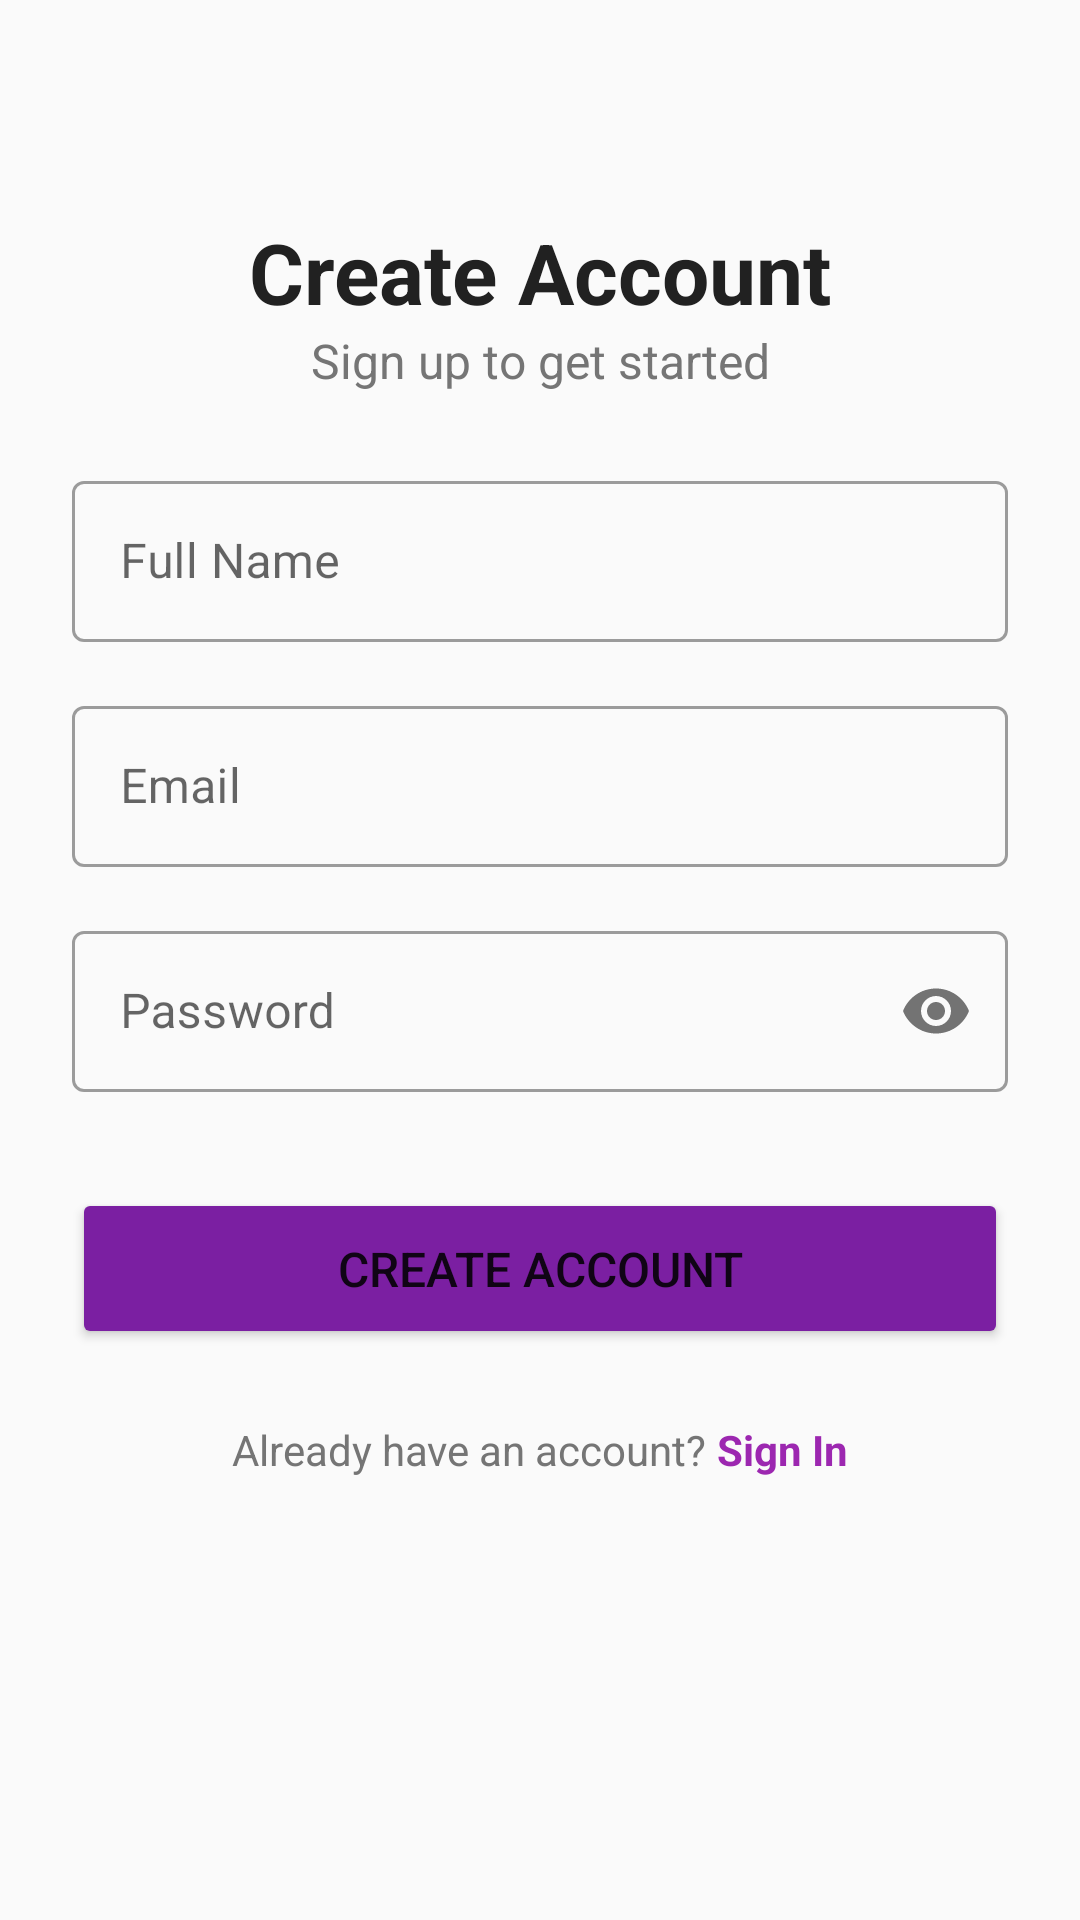

Reconstruct the res/layout file that produces this screen, plus the resources it refers to.
<!-- AndroidManifest.xml: application theme AppTheme -->
<!-- res/layout/fragment_register.xml -->
<?xml version="1.0" encoding="utf-8"?>
<androidx.constraintlayout.widget.ConstraintLayout
    xmlns:android="http://schemas.android.com/apk/res/android"
    xmlns:app="http://schemas.android.com/apk/res-auto"
    android:layout_width="match_parent"
    android:layout_height="match_parent"
    android:background="@color/background_light"
    android:padding="24dp">

    
    <TextView
        android:id="@+id/register_title"
        android:layout_width="match_parent"
        android:layout_height="wrap_content"
        android:text="Create Account"
        android:textSize="28sp"
        android:textStyle="bold"
        android:textColor="@color/text_primary"
        android:gravity="center"
        android:layout_marginTop="48dp"
        android:layout_marginBottom="32dp"
        app:layout_constraintTop_toTopOf="parent"/>

    <TextView
        android:id="@+id/register_subtitle"
        android:layout_width="match_parent"
        android:layout_height="wrap_content"
        android:text="Sign up to get started"
        android:textSize="16sp"
        android:textColor="@color/text_secondary"
        android:gravity="center"
        android:layout_marginBottom="48dp"
        app:layout_constraintTop_toBottomOf="@id/register_title"/>

    
    <com.google.android.material.textfield.TextInputLayout
        android:id="@+id/name_layout"
        android:layout_width="match_parent"
        android:layout_height="wrap_content"
        android:layout_marginTop="24dp"
        app:layout_constraintTop_toBottomOf="@id/register_subtitle"
        style="@style/Widget.MaterialComponents.TextInputLayout.OutlinedBox">
        <EditText
            android:id="@+id/name_input"
            android:layout_width="match_parent"
            android:layout_height="wrap_content"
            android:hint="Full Name"
            android:inputType="textPersonName"
            android:padding="16dp"/>
    </com.google.android.material.textfield.TextInputLayout>

    
    <com.google.android.material.textfield.TextInputLayout
        android:id="@+id/email_layout"
        android:layout_width="match_parent"
        android:layout_height="wrap_content"
        android:layout_marginTop="16dp"
        app:layout_constraintTop_toBottomOf="@id/name_layout"
        style="@style/Widget.MaterialComponents.TextInputLayout.OutlinedBox">
        <EditText
            android:id="@+id/email_input"
            android:layout_width="match_parent"
            android:layout_height="wrap_content"
            android:hint="Email"
            android:inputType="textEmailAddress"
            android:padding="16dp"/>
    </com.google.android.material.textfield.TextInputLayout>

    
    <com.google.android.material.textfield.TextInputLayout
        android:id="@+id/password_layout"
        android:layout_width="match_parent"
        android:layout_height="wrap_content"
        android:layout_marginTop="16dp"
        app:layout_constraintTop_toBottomOf="@id/email_layout"
        app:passwordToggleEnabled="true"
        style="@style/Widget.MaterialComponents.TextInputLayout.OutlinedBox">
        <EditText
            android:id="@+id/password_input"
            android:layout_width="match_parent"
            android:layout_height="wrap_content"
            android:hint="Password"
            android:inputType="textPassword"
            android:padding="16dp"/>
    </com.google.android.material.textfield.TextInputLayout>

    
    <Button
        android:id="@+id/register_button"
        android:layout_width="match_parent"
        android:layout_height="wrap_content"
        android:text="Create Account"
        android:textSize="16sp"
        android:padding="16dp"
        android:layout_marginTop="32dp"
        android:backgroundTint="@color/purple_dark"
        app:layout_constraintTop_toBottomOf="@id/password_layout"/>

    
    <LinearLayout
        android:layout_width="wrap_content"
        android:layout_height="wrap_content"
        android:orientation="horizontal"
        android:layout_marginTop="24dp"
        app:layout_constraintTop_toBottomOf="@id/register_button"
        app:layout_constraintStart_toStartOf="parent"
        app:layout_constraintEnd_toEndOf="parent">

        <TextView
            android:layout_width="wrap_content"
            android:layout_height="wrap_content"
            android:text="Already have an account? "
            android:textColor="@color/text_secondary"
            android:textSize="14sp"/>

        <TextView
            android:id="@+id/login_text"
            android:layout_width="wrap_content"
            android:layout_height="wrap_content"
            android:text="Sign In"
            android:textColor="@color/purple_500"
            android:textStyle="bold"
            android:textSize="14sp"/>
    </LinearLayout>

</androidx.constraintlayout.widget.ConstraintLayout>
<!-- resources referenced by this layout -->
<resources>
  <color name="background_light">#FAFAFA</color>
  <color name="purple_500">#9C27B0</color>
  <color name="purple_dark">#7B1FA2</color>
  <color name="text_primary">#212121</color>
  <color name="text_secondary">#757575</color>
  <style name="AppTheme" parent="Theme.MaterialComponents.Light.DarkActionBar">
          <item name="colorPrimary">@color/colorPrimary</item>
          <item name="colorPrimaryVariant">@color/colorPrimaryVariant</item>
          <item name="colorOnPrimary">@color/white</item>
          <item name="colorSecondary">@color/colorSecondary</item>
          <item name="colorSecondaryVariant">@color/colorSecondaryVariant</item>
          <item name="colorOnSecondary">@color/black</item>
          <item name="android:statusBarColor" tools:targetApi="l">?attr/colorPrimaryVariant</item>
      </style>
  <color name="colorPrimary">#6200EE</color>
  <color name="colorPrimaryVariant">#3700B3</color>
  <color name="white">#FFFFFF</color>
  <color name="colorSecondary">#03DAC5</color>
  <color name="colorSecondaryVariant">#018786</color>
  <color name="black">#000000</color>
</resources>
